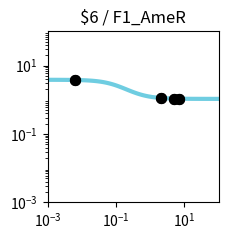

This figure's Python source: (Note: this script raises an exception after producing the figure.)
import matplotlib.pyplot as plt
import matplotlib.ticker as ticker
import numpy as np

fig, ax = plt.subplots(figsize=(2.5,2.5))

plt.xlim(1.000000e-03, 1.000000e+02)
plt.ylim(1.000000e-03, 1.000000e+02)

x = np.array([1.000000e-03,1.122018e-03,1.258925e-03,1.412538e-03,1.584893e-03,1.778279e-03,1.995262e-03,2.238721e-03,2.511886e-03,2.818383e-03,3.162278e-03,3.548134e-03,3.981072e-03,4.466836e-03,5.011872e-03,5.623413e-03,6.309573e-03,7.079458e-03,7.943282e-03,8.912509e-03,1.000000e-02,1.122018e-02,1.258925e-02,1.412538e-02,1.584893e-02,1.778279e-02,1.995262e-02,2.238721e-02,2.511886e-02,2.818383e-02,3.162278e-02,3.548134e-02,3.981072e-02,4.466836e-02,5.011872e-02,5.623413e-02,6.309573e-02,7.079458e-02,7.943282e-02,8.912509e-02,1.000000e-01,1.122018e-01,1.258925e-01,1.412538e-01,1.584893e-01,1.778279e-01,1.995262e-01,2.238721e-01,2.511886e-01,2.818383e-01,3.162278e-01,3.548134e-01,3.981072e-01,4.466836e-01,5.011872e-01,5.623413e-01,6.309573e-01,7.079458e-01,7.943282e-01,8.912509e-01,1.000000e+00,1.122018e+00,1.258925e+00,1.412538e+00,1.584893e+00,1.778279e+00,1.995262e+00,2.238721e+00,2.511886e+00,2.818383e+00,3.162278e+00,3.548134e+00,3.981072e+00,4.466836e+00,5.011872e+00,5.623413e+00,6.309573e+00,7.079458e+00,7.943282e+00,8.912509e+00,1.000000e+01,1.122018e+01,1.258925e+01,1.412538e+01,1.584893e+01,1.778279e+01,1.995262e+01,2.238721e+01,2.511886e+01,2.818383e+01,3.162278e+01,3.548134e+01,3.981072e+01,4.466836e+01,5.011872e+01,5.623413e+01,6.309573e+01,7.079458e+01,7.943282e+01,8.912509e+01,1.000000e+02,])
y = np.array([3.829780e+00,3.828935e+00,3.827954e+00,3.826814e+00,3.825490e+00,3.823953e+00,3.822169e+00,3.820098e+00,3.817695e+00,3.814908e+00,3.811676e+00,3.807928e+00,3.803585e+00,3.798555e+00,3.792732e+00,3.785995e+00,3.778207e+00,3.769210e+00,3.758829e+00,3.746863e+00,3.733088e+00,3.717254e+00,3.699085e+00,3.678278e+00,3.654504e+00,3.627409e+00,3.596620e+00,3.561751e+00,3.522410e+00,3.478213e+00,3.428798e+00,3.373844e+00,3.313093e+00,3.246375e+00,3.173632e+00,3.094942e+00,3.010541e+00,2.920839e+00,2.826423e+00,2.728057e+00,2.626661e+00,2.523279e+00,2.419047e+00,2.315136e+00,2.212701e+00,2.112836e+00,2.016521e+00,1.924593e+00,1.837722e+00,1.756398e+00,1.680933e+00,1.611477e+00,1.548030e+00,1.490469e+00,1.438573e+00,1.392048e+00,1.350547e+00,1.313695e+00,1.281101e+00,1.252374e+00,1.227136e+00,1.205023e+00,1.185695e+00,1.168836e+00,1.154158e+00,1.141399e+00,1.130324e+00,1.120721e+00,1.112405e+00,1.105208e+00,1.098986e+00,1.093609e+00,1.088966e+00,1.084959e+00,1.081502e+00,1.078520e+00,1.075949e+00,1.073734e+00,1.071825e+00,1.070180e+00,1.068763e+00,1.067543e+00,1.066493e+00,1.065588e+00,1.064809e+00,1.064139e+00,1.063562e+00,1.063065e+00,1.062638e+00,1.062270e+00,1.061953e+00,1.061681e+00,1.061446e+00,1.061244e+00,1.061071e+00,1.060921e+00,1.060793e+00,1.060682e+00,1.060587e+00,1.060505e+00,1.060434e+00,])
c = "#6fcde1"

hi_x = np.array([6.400000e-03,6.400000e-03,2.010400e+00,2.010400e+00,5.058500e+00,5.058500e+00,7.062500e+00,7.062500e+00,])
hi_y = np.array([3.777164e+00,3.777164e+00,1.129650e+00,1.129650e+00,1.081245e+00,1.081245e+00,1.073777e+00,1.073777e+00,])
lo_x = np.array([])
lo_y = np.array([])

plt.loglog(x,y,lw=3,color=c)
plt.scatter(hi_x,hi_y,marker='o',s=50,color='black',zorder=10)
plt.scatter(lo_x,lo_y,marker='o',s=50,edgecolors='black',color='none',zorder=10)

plt.title("$6 / F1_AmeR")

ax.xaxis.set_major_locator(ticker.LogLocator(numticks=3))
ax.yaxis.set_major_locator(ticker.LogLocator(numticks=3))

ax.set_aspect('equal')
plt.tight_layout()

plt.savefig("/home/user/output/response_plot_$6_F1_AmeR.png", bbox_inches='tight')
